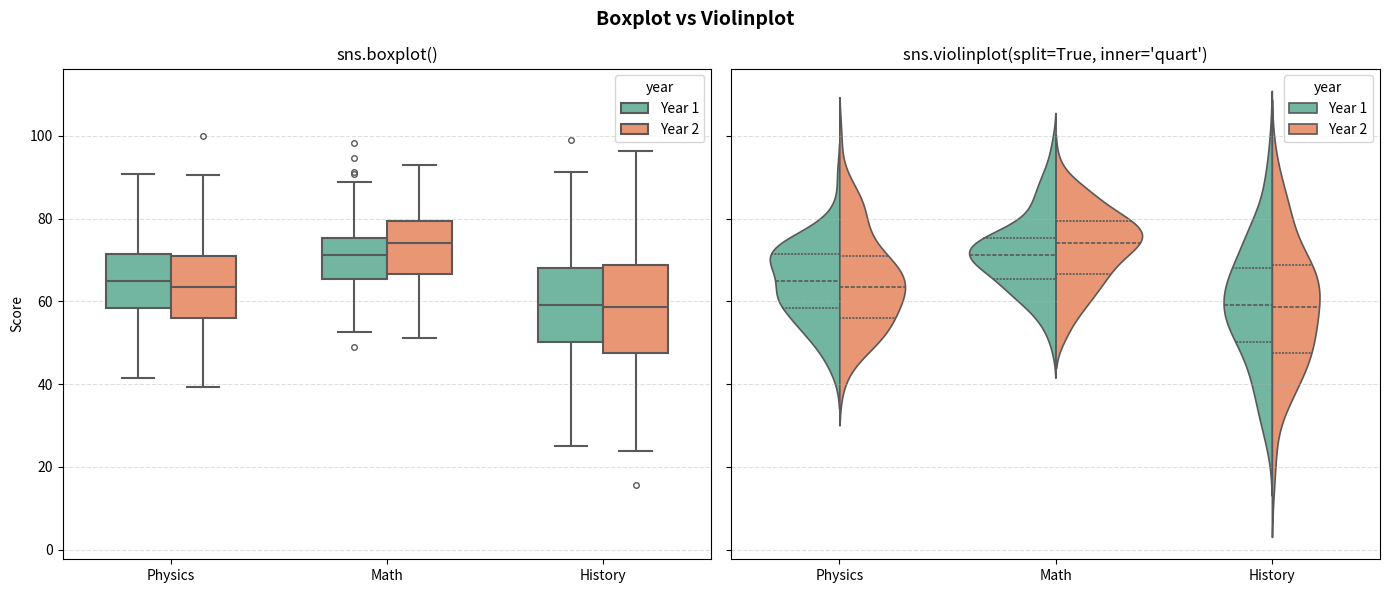

Recreate this plot in Python.
import matplotlib.pyplot as plt
import numpy as np
import pandas as pd
import seaborn as sns

rng = np.random.default_rng(42)

df = pd.DataFrame(
    {
        "score": np.concatenate(
            [
                rng.normal(65, 12, 200),
                rng.normal(72, 9, 200),
                rng.normal(60, 15, 200),
            ]
        ),
        "subject": ["Physics"] * 200 + ["Math"] * 200 + ["History"] * 200,
        "year": (["Year 1"] * 100 + ["Year 2"] * 100) * 3,
    }
)

fig, (ax1, ax2) = plt.subplots(1, 2, figsize=(14, 6), sharey=True)
fig.suptitle("Boxplot vs Violinplot", fontsize=14, fontweight="bold")

# --- Left: boxplot -------------------------------------------------------
# shows: median (line), IQR (box), 1.5*IQR whiskers, outliers (dots)
sns.boxplot(
    data=df,
    x="subject",
    y="score",
    hue="year",  # grouped boxes per category
    palette="Set2",
    width=0.6,  # box width
    linewidth=1.5,  # box edge thickness
    flierprops={"marker": "o", "markersize": 4},  # outlier dot style
    ax=ax1,
)
ax1.set_title("sns.boxplot()")
ax1.set_xlabel("")
ax1.set_ylabel("Score")
ax1.grid(True, axis="y", linestyle="--", alpha=0.4)

# --- Right: violinplot ---------------------------------------------------
# shows: full distribution shape (KDE) + embedded boxplot summary
sns.violinplot(
    data=df,
    x="subject",
    y="score",
    hue="year",
    palette="Set2",
    split=True,  # mirror the two hue groups inside one violin — needs exactly 2 hue values
    inner="quart",  # marks inside violin: "quart", "box", "point", "stick", or None
    linewidth=1.2,
    ax=ax2,
)
ax2.set_title("sns.violinplot(split=True, inner='quart')")
ax2.set_xlabel("")
ax2.set_ylabel("")
ax2.grid(True, axis="y", linestyle="--", alpha=0.4)

fig.tight_layout()
plt.show()
